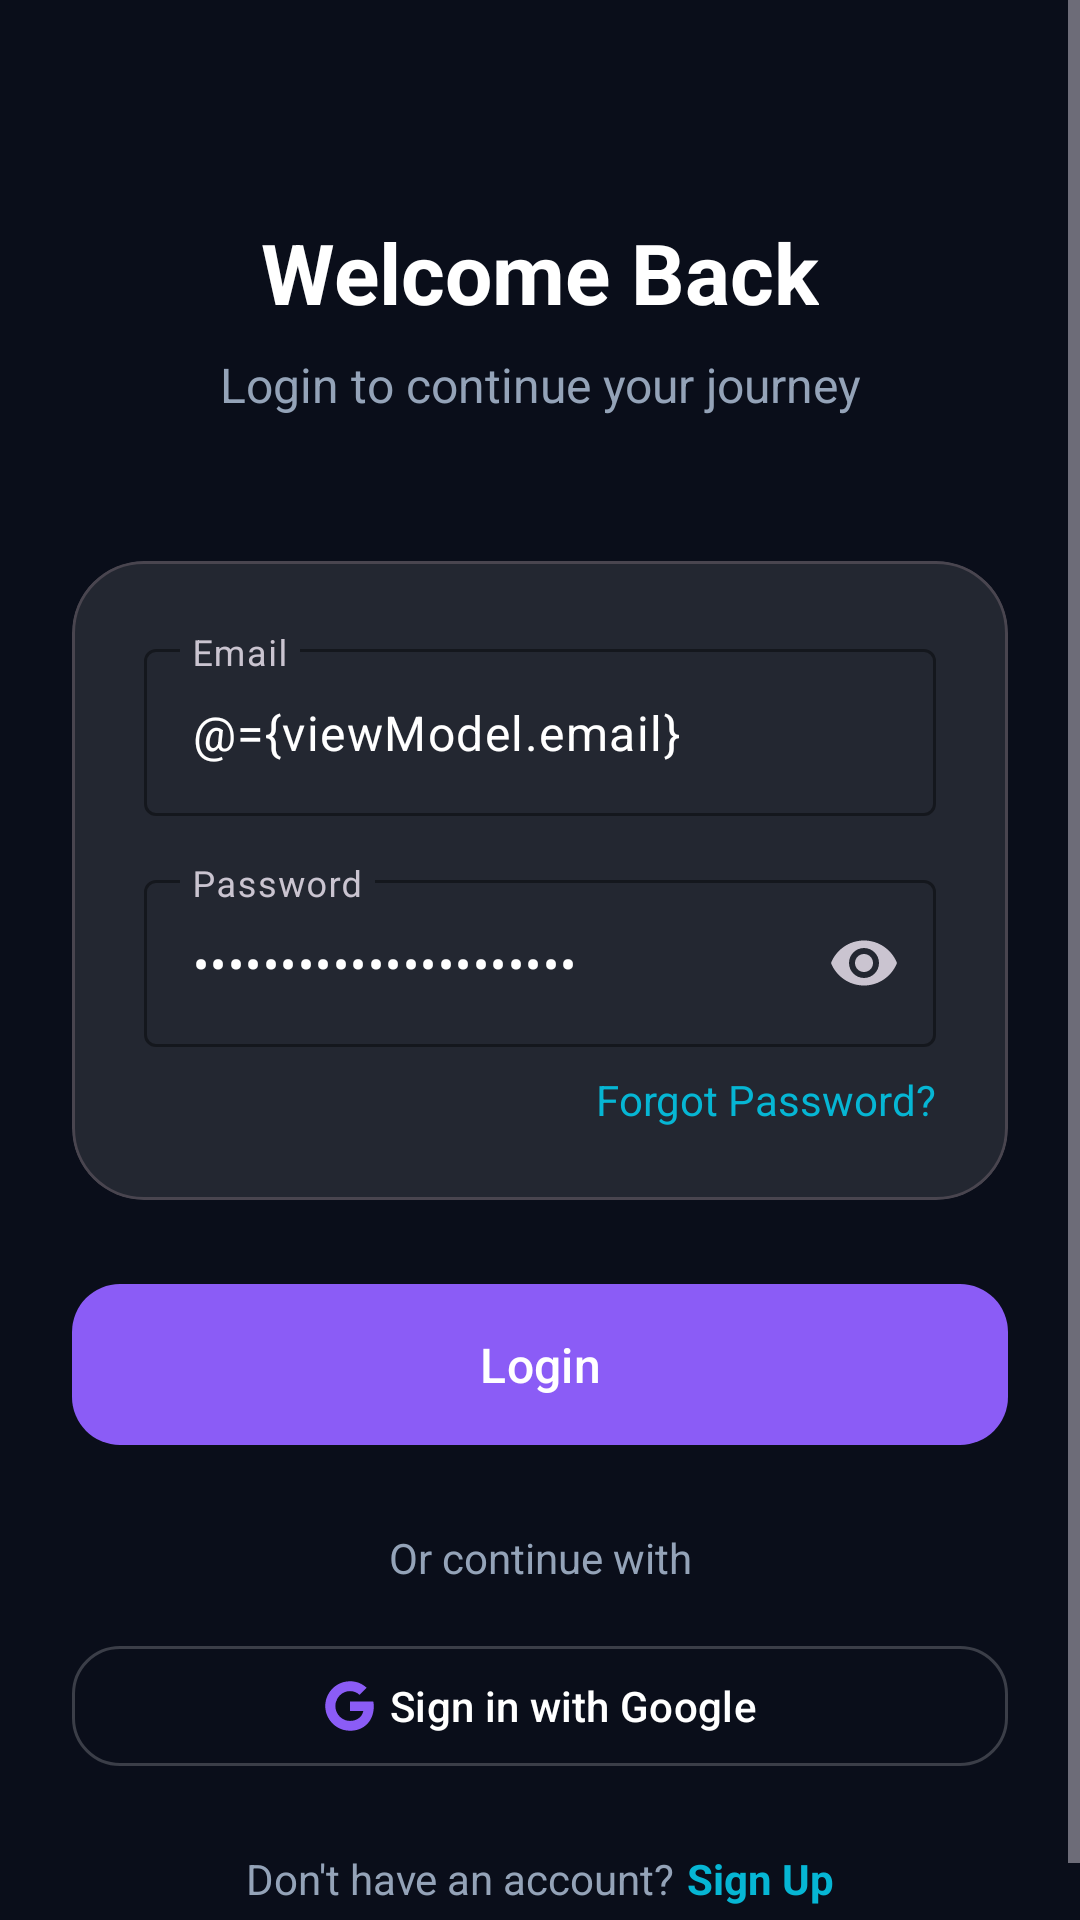

This screen was rendered from an Android layout file. Write that file and the resources it references.
<!-- AndroidManifest.xml: activity theme Theme.FocusFlow -->
<!-- res/layout/activity_login.xml -->
<?xml version="1.0" encoding="utf-8"?>
<layout xmlns:android="http://schemas.android.com/apk/res/android"
    xmlns:app="http://schemas.android.com/apk/res-auto"

    >

    <data>
        <variable
            name="viewModel"
            type="com.nigdroid.focusflow_nitr.ui.auth.LoginViewModel" />
    </data>

    <ScrollView
        android:layout_width="match_parent"
        android:layout_height="match_parent"
        android:background="@color/background_dark"
        android:fillViewport="true"
        android:fitsSystemWindows="true">

        <androidx.constraintlayout.widget.ConstraintLayout
            android:layout_width="match_parent"
            android:layout_height="wrap_content"
            android:padding="24dp">

            <TextView
                android:id="@+id/titleText"
                style="@style/TitleText"
                android:layout_width="wrap_content"
                android:layout_height="wrap_content"
                android:layout_marginTop="48dp"
                android:text="Welcome Back"
                app:layout_constraintEnd_toEndOf="parent"
                app:layout_constraintStart_toStartOf="parent"
                app:layout_constraintTop_toTopOf="parent" />

            <TextView
                android:id="@+id/subtitleText"
                style="@style/SubtitleText"
                android:layout_width="wrap_content"
                android:layout_height="wrap_content"
                android:layout_marginTop="8dp"
                android:text="Login to continue your journey"
                app:layout_constraintEnd_toEndOf="parent"
                app:layout_constraintStart_toStartOf="parent"
                app:layout_constraintTop_toBottomOf="@id/titleText" />

            <com.google.android.material.card.MaterialCardView
                android:id="@+id/loginCard"
                style="@style/GlassCardStyle"
                android:layout_width="0dp"
                android:layout_height="wrap_content"
                android:layout_marginTop="48dp"
                app:layout_constraintEnd_toEndOf="parent"
                app:layout_constraintStart_toStartOf="parent"
                app:layout_constraintTop_toBottomOf="@id/subtitleText">

                <LinearLayout
                    android:layout_width="match_parent"
                    android:layout_height="wrap_content"
                    android:orientation="vertical"
                    android:padding="24dp">

                    <com.google.android.material.textfield.TextInputLayout
                        android:id="@+id/emailLayout"
                        style="@style/Widget.Material3.TextInputLayout.OutlinedBox"
                        android:layout_width="match_parent"
                        android:layout_height="wrap_content"
                        android:hint="@string/email"
                        app:boxStrokeColor="@color/purple_primary"
                        app:hintTextColor="@color/text_secondary">

                        <com.google.android.material.textfield.TextInputEditText
                            android:id="@+id/emailInput"
                            android:layout_width="match_parent"
                            android:layout_height="wrap_content"
                            android:inputType="textEmailAddress"
                            android:text="@={viewModel.email}"
                            android:textColor="@color/white" />
                    </com.google.android.material.textfield.TextInputLayout>

                    <com.google.android.material.textfield.TextInputLayout
                        android:id="@+id/passwordLayout"
                        style="@style/Widget.Material3.TextInputLayout.OutlinedBox"
                        android:layout_width="match_parent"
                        android:layout_height="wrap_content"
                        android:layout_marginTop="16dp"
                        android:hint="@string/password"
                        app:boxStrokeColor="@color/purple_primary"
                        app:endIconMode="password_toggle"
                        app:hintTextColor="@color/text_secondary">

                        <com.google.android.material.textfield.TextInputEditText
                            android:id="@+id/passwordInput"
                            android:layout_width="match_parent"
                            android:layout_height="wrap_content"
                            android:inputType="textPassword"
                            android:text="@={viewModel.password}"
                            android:textColor="@color/white" />
                    </com.google.android.material.textfield.TextInputLayout>

                    <TextView
                        android:id="@+id/forgotPassword"
                        android:layout_width="wrap_content"
                        android:layout_height="wrap_content"
                        android:layout_gravity="end"
                        android:layout_marginTop="8dp"
                        android:text="@string/forgot_password"
                        android:textColor="@color/cyan_accent"
                        android:textSize="14sp" />

                </LinearLayout>
            </com.google.android.material.card.MaterialCardView>

            <com.google.android.material.button.MaterialButton
                android:id="@+id/loginButton"
                style="@style/PrimaryButton"
                android:layout_width="0dp"
                android:layout_height="wrap_content"
                android:layout_marginTop="24dp"
                android:text="@string/login"
                android:textSize="16sp"
                app:layout_constraintEnd_toEndOf="parent"
                app:layout_constraintStart_toStartOf="parent"
                app:layout_constraintTop_toBottomOf="@id/loginCard" />

            <TextView
                android:id="@+id/orText"
                android:layout_width="wrap_content"
                android:layout_height="wrap_content"
                android:layout_marginTop="24dp"
                android:text="@string/or_continue_with"
                android:textColor="@color/text_secondary"
                app:layout_constraintEnd_toEndOf="parent"
                app:layout_constraintStart_toStartOf="parent"
                app:layout_constraintTop_toBottomOf="@id/loginButton" />

            <com.google.android.material.button.MaterialButton
                android:id="@+id/googleButton"
                style="@style/Widget.Material3.Button.OutlinedButton"
                android:layout_width="0dp"
                android:layout_height="wrap_content"
                android:layout_marginTop="16dp"
                app:iconGravity="textStart"
                app:icon="@drawable/ic_google"
                android:text="@string/google_signin"
                android:textAllCaps="false"
                android:textColor="@color/white"
                app:cornerRadius="16dp"
                app:layout_constraintEnd_toEndOf="parent"
                app:layout_constraintStart_toStartOf="parent"
                app:layout_constraintTop_toBottomOf="@id/orText"
                app:strokeColor="@color/glass_border" />

            <TextView
                android:id="@+id/signupText"
                android:layout_width="wrap_content"
                android:layout_height="wrap_content"
                android:layout_marginTop="24dp"
                android:text="@string/dont_have_account"
                android:textColor="@color/text_secondary"
                app:layout_constraintEnd_toStartOf="@id/signupLink"
                app:layout_constraintHorizontal_chainStyle="packed"
                app:layout_constraintStart_toStartOf="parent"
                app:layout_constraintTop_toBottomOf="@id/googleButton" />

            <TextView
                android:id="@+id/signupLink"
                android:layout_width="wrap_content"
                android:layout_height="wrap_content"
                android:layout_marginStart="4dp"
                android:text="@string/signup"
                android:textColor="@color/cyan_accent"
                android:textStyle="bold"
                app:layout_constraintBottom_toBottomOf="@id/signupText"
                app:layout_constraintEnd_toEndOf="parent"
                app:layout_constraintStart_toEndOf="@id/signupText"
                app:layout_constraintTop_toTopOf="@id/signupText" />

        </androidx.constraintlayout.widget.ConstraintLayout>
    </ScrollView>
</layout>
<!-- resources referenced by this layout -->
<resources>
  <color name="background_dark">#0A0E1A</color>
  <color name="cyan_accent">#06B6D4</color>
  <color name="glass_border">#33FFFFFF</color>
  <color name="purple_primary">#8B5CF6</color>
  <color name="text_secondary">#94A3B8</color>
  <color name="white">#FFFFFF</color>
  <!-- drawable ic_google (drawable) -->
  <?xml version="1.0" encoding="utf-8"?>
  <vector xmlns:android="http://schemas.android.com/apk/res/android"
      android:width="24dp"
      android:height="24dp"
      android:viewportWidth="24"
      android:viewportHeight="24">
  
      
      <path
          android:fillColor="#4285F4"
          android:pathData="M22.56,12.25c0,-0.78 -0.07,-1.53 -0.2,-2.25H12v4.26h5.92c-0.26,1.37 -1.04,2.53 -2.21,3.31v2.77h3.57c2.08,-1.92 3.28,-4.74 3.28,-8.09z"/>
  
      <path
          android:fillColor="#34A853"
          android:pathData="M12,23c2.97,0 5.46,-0.98 7.28,-2.66l-3.57,-2.77c-0.98,0.66 -2.23,1.06 -3.71,1.06 -2.86,0 -5.29,-1.93 -6.16,-4.53H2.18v2.84C3.99,20.53 7.7,23 12,23z"/>
  
      <path
          android:fillColor="#FBBC05"
          android:pathData="M5.84,14.09c-0.22,-0.66 -0.35,-1.36 -0.35,-2.09s0.13,-1.43 0.35,-2.09V7.07H2.18C1.43,8.55 1,10.22 1,12s0.43,3.45 1.18,4.93l2.85,-2.22 0.81,-0.62z"/>
  
      <path
          android:fillColor="#EA4335"
          android:pathData="M12,5.38c1.62,0 3.06,0.56 4.21,1.64l3.15,-3.15C17.45,2.09 14.97,1 12,1 7.7,1 3.99,3.47 2.18,7.07l3.66,2.84c0.87,-2.6 3.3,-4.53 6.16,-4.53z"/>
  </vector>
  <string name="dont_have_account">Don\'t have an account?</string>
  <string name="email">Email</string>
  <string name="forgot_password">Forgot Password?</string>
  <string name="google_signin">Sign in with Google</string>
  <string name="login">Login</string>
  <string name="or_continue_with">Or continue with</string>
  <string name="password">Password</string>
  <string name="signup">Sign Up</string>
  <style name="GlassCardStyle">
          <item name="cardBackgroundColor">@color/glass_background</item>
          <item name="cardElevation">0dp</item>
          <item name="cardCornerRadius">24dp</item>
      </style>
  <style name="PrimaryButton" parent="Widget.Material3.Button">
          <item name="backgroundTint">@color/purple_primary</item>
          <item name="cornerRadius">16dp</item>
          <item name="android:textColor">@color/white</item>
          <item name="android:textAllCaps">false</item>
          <item name="android:paddingTop">16dp</item>
          <item name="android:paddingBottom">16dp</item>
      </style>
  <style name="SubtitleText">
          <item name="android:textSize">16sp</item>
          <item name="android:textColor">@color/text_secondary</item>
      </style>
  <style name="TitleText">
          <item name="android:textSize">28sp</item>
          <item name="android:textColor">@color/white</item>
          <item name="android:textStyle">bold</item>
      </style>
  <style name="Theme.FocusFlow" parent="Theme.Material3.Dark.NoActionBar">
          <item name="colorPrimary">@color/purple_primary</item>
          <item name="colorPrimaryVariant">@color/purple_dark</item>
          <item name="colorOnPrimary">@color/white</item>
          <item name="colorSecondary">@color/cyan_accent</item>
          <item name="android:statusBarColor">@color/background_dark</item>
          <item name="android:navigationBarColor">@color/background_dark</item>
          <item name="android:windowLightStatusBar">false</item>
      </style>
  <color name="glass_background">#1AFFFFFF</color>
  <color name="purple_dark">#6D28D9</color>
</resources>
